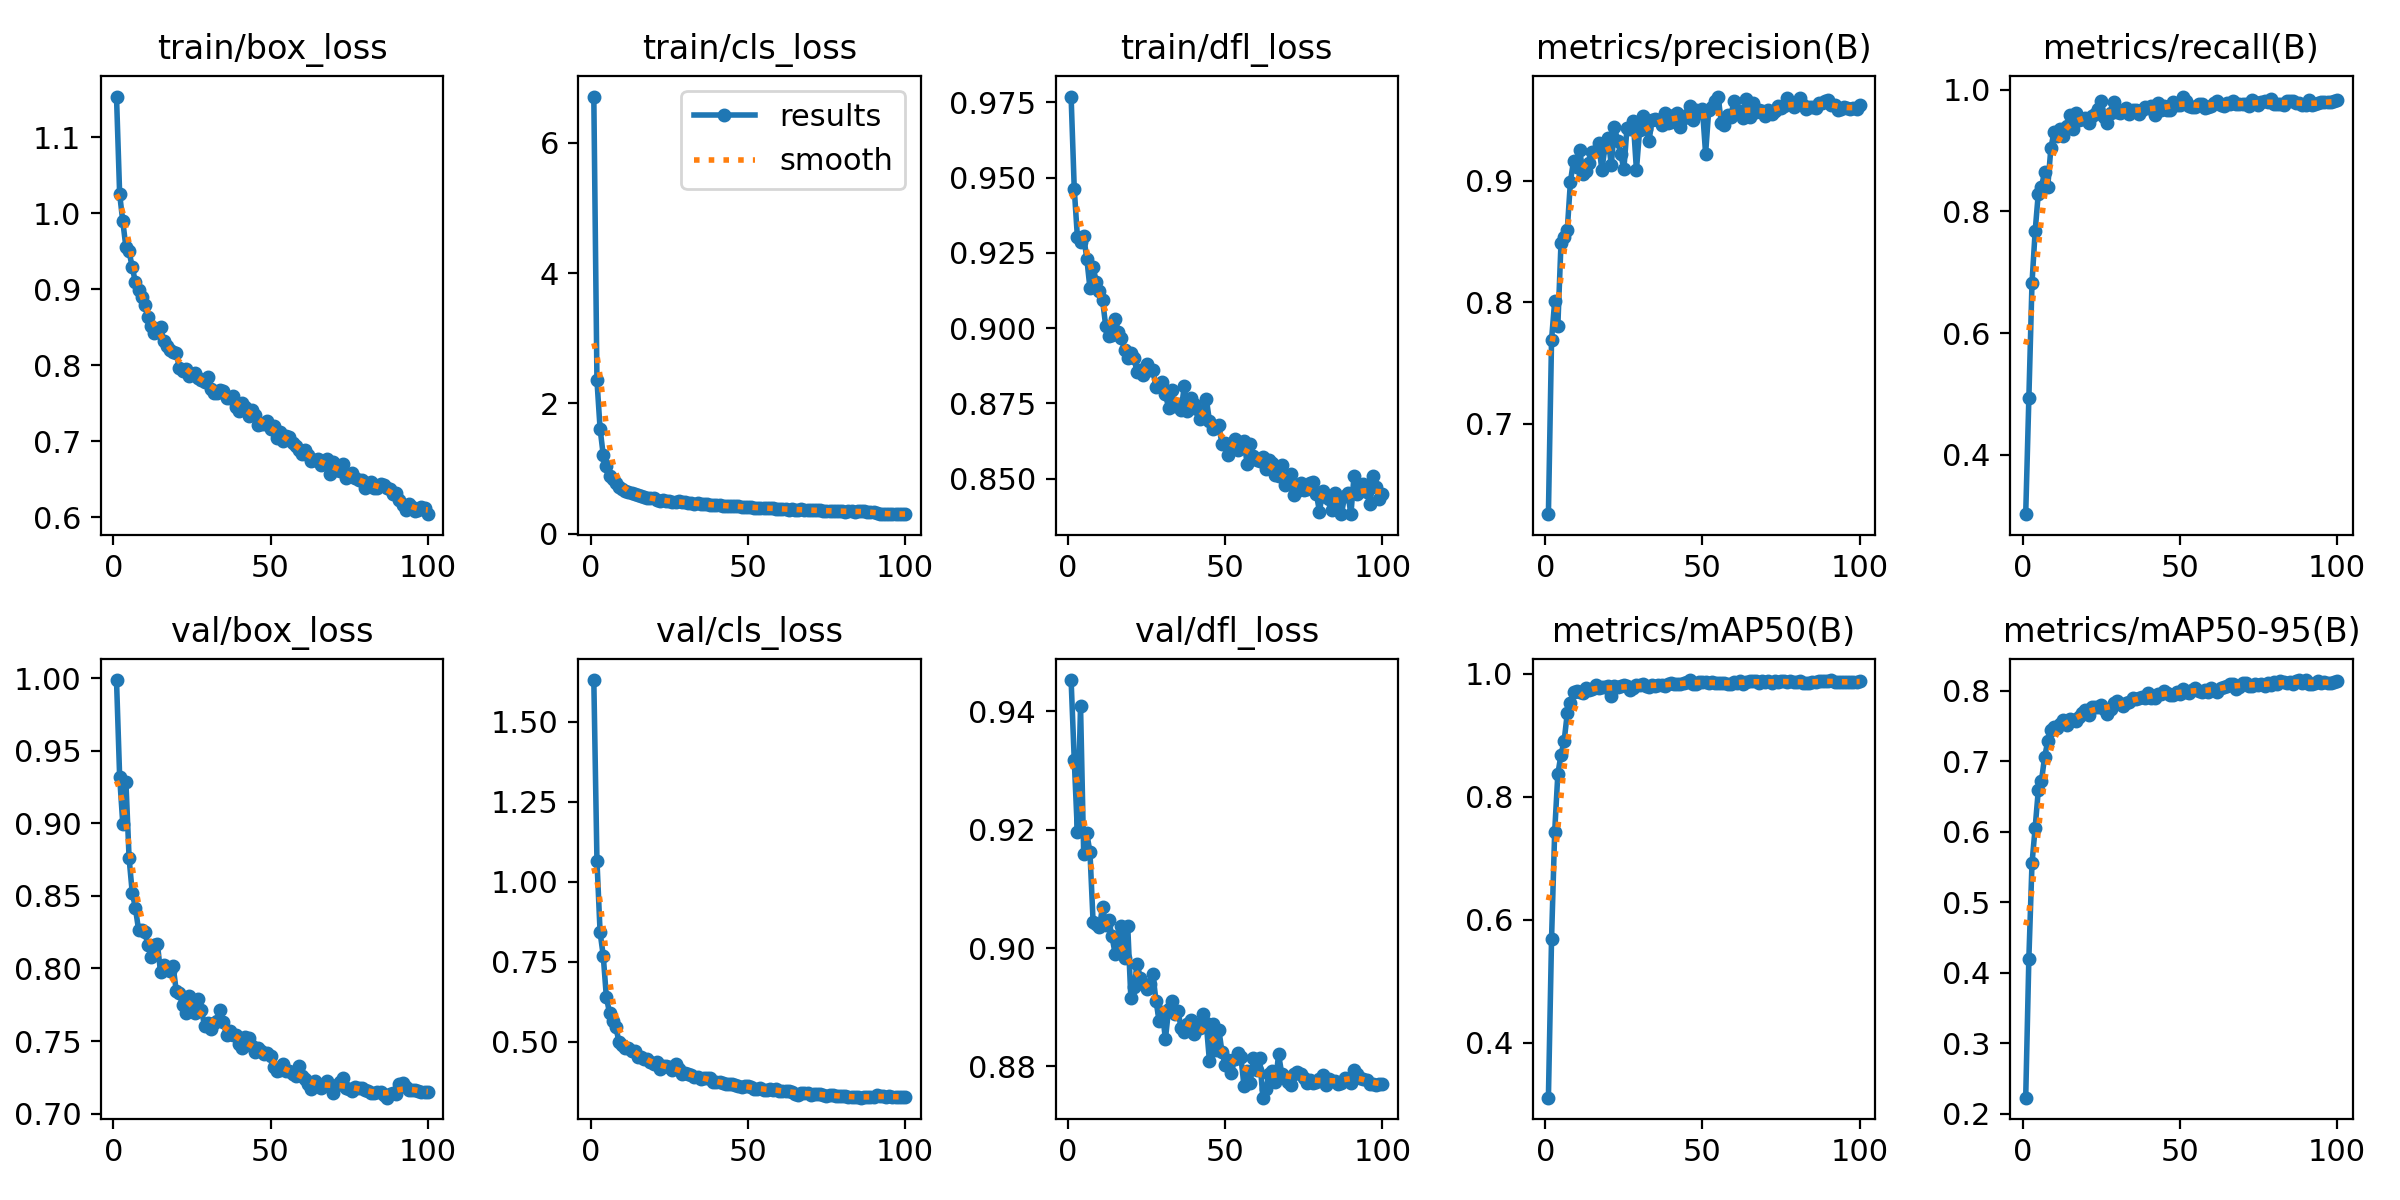

The file beside this chart, header and first rows:
epoch, time, train/box_loss, train/cls_loss, train/dfl_loss, metrics/precision(B), metrics/recall(B), metrics/mAP50(B), metrics/mAP50-95(B), val/box_loss, val/cls_loss, val/dfl_loss, lr/pg0, lr/pg1, lr/pg2
1, 131.4, 1.153, 6.71, 0.977, 0.6256, 0.3023, 0.3105, 0.2227, 0.9987, 1.631, 0.9453, 5.94796e-05, 5.94796e-05, 5.94796e-05
2, 239, 1.025, 2.354, 0.9464, 0.7692, 0.4925, 0.5691, 0.4199, 0.932, 1.066, 0.9318, 0.0001191, 0.0001191, 0.0001191
3, 344.6, 0.9894, 1.611, 0.9303, 0.8008, 0.6821, 0.7434, 0.5548, 0.8997, 0.8419, 0.9195, 0.0001786, 0.0001786, 0.0001786
4, 457.2, 0.9549, 1.209, 0.9287, 0.7806, 0.767, 0.837, 0.6052, 0.9282, 0.7694, 0.9409, 0.0001786, 0.0001786, 0.0001786
5, 575.9, 0.9498, 1.042, 0.9306, 0.8483, 0.8292, 0.8683, 0.6583, 0.8762, 0.6391, 0.916, 0.0001783, 0.0001783, 0.0001783
6, 685.5, 0.9291, 0.8911, 0.923, 0.8534, 0.8394, 0.8906, 0.6714, 0.8522, 0.5906, 0.9194, 0.0001779, 0.0001779, 0.0001779
7, 791.1, 0.9095, 0.8437, 0.9132, 0.8594, 0.8648, 0.9357, 0.7053, 0.8419, 0.5653, 0.9162, 0.0001774, 0.0001774, 0.0001774
8, 897.1, 0.8988, 0.776, 0.9202, 0.899, 0.8398, 0.9526, 0.7278, 0.8268, 0.547, 0.9043, 0.0001769, 0.0001769, 0.0001769
9, 1003, 0.8902, 0.7227, 0.9155, 0.9164, 0.9035, 0.9706, 0.7439, 0.8265, 0.4996, 0.9041, 0.0001762, 0.0001762, 0.0001762
10, 1109, 0.8788, 0.6894, 0.9123, 0.9115, 0.9309, 0.9725, 0.7481, 0.825, 0.4896, 0.9035, 0.0001755, 0.0001755, 0.0001755
11, 1215, 0.8631, 0.6605, 0.9094, 0.9248, 0.9235, 0.9701, 0.7474, 0.8162, 0.4818, 0.907, 0.0001747, 0.0001747, 0.0001747
12, 1320, 0.8511, 0.6322, 0.9007, 0.9053, 0.9345, 0.9689, 0.7519, 0.8075, 0.48, 0.9039, 0.0001738, 0.0001738, 0.0001738
13, 1426, 0.8419, 0.6171, 0.8973, 0.9076, 0.9244, 0.9763, 0.7589, 0.8162, 0.4719, 0.9047, 0.0001728, 0.0001728, 0.0001728
14, 1531, 0.8433, 0.6069, 0.8978, 0.9146, 0.9396, 0.9735, 0.7509, 0.8172, 0.4721, 0.902, 0.0001717, 0.0001717, 0.0001717
15, 1636, 0.8507, 0.595, 0.9032, 0.9232, 0.9588, 0.9749, 0.76, 0.7976, 0.4534, 0.8991, 0.0001706, 0.0001706, 0.0001706
16, 1742, 0.8325, 0.5812, 0.8988, 0.9242, 0.9359, 0.9818, 0.7577, 0.8027, 0.453, 0.901, 0.0001693, 0.0001693, 0.0001693
17, 1847, 0.825, 0.5697, 0.8966, 0.9306, 0.9622, 0.9767, 0.7566, 0.8004, 0.4455, 0.9038, 0.000168, 0.000168, 0.000168
18, 1952, 0.8196, 0.5534, 0.8926, 0.9087, 0.9504, 0.9781, 0.7626, 0.7982, 0.4461, 0.8983, 0.0001667, 0.0001667, 0.0001667
19, 2057, 0.8177, 0.5432, 0.8902, 0.9278, 0.952, 0.9788, 0.768, 0.8017, 0.4379, 0.9038, 0.0001652, 0.0001652, 0.0001652
20, 2162, 0.8165, 0.5414, 0.8917, 0.9353, 0.9539, 0.9795, 0.7723, 0.7845, 0.4299, 0.8916, 0.0001637, 0.0001637, 0.0001637
21, 2268, 0.7962, 0.5191, 0.8901, 0.9126, 0.9455, 0.964, 0.7651, 0.783, 0.4354, 0.8934, 0.0001621, 0.0001621, 0.0001621
22, 2374, 0.7923, 0.5085, 0.8853, 0.9443, 0.9568, 0.98, 0.7771, 0.7746, 0.416, 0.8973, 0.0001604, 0.0001604, 0.0001604
23, 2480, 0.7956, 0.5115, 0.886, 0.9327, 0.9595, 0.9782, 0.7761, 0.7692, 0.4242, 0.895, 0.0001587, 0.0001587, 0.0001587
24, 2585, 0.7852, 0.5023, 0.8845, 0.9218, 0.9679, 0.9808, 0.7762, 0.7812, 0.4238, 0.894, 0.0001569, 0.0001569, 0.0001569
25, 2690, 0.7882, 0.5025, 0.8881, 0.9094, 0.9814, 0.9819, 0.7791, 0.7732, 0.4211, 0.8932, 0.000155, 0.000155, 0.000155
26, 2795, 0.7897, 0.4903, 0.886, 0.9433, 0.9555, 0.9808, 0.7734, 0.7692, 0.4104, 0.8939, 0.000153, 0.000153, 0.000153
27, 2901, 0.7838, 0.4839, 0.886, 0.9425, 0.9449, 0.9735, 0.7671, 0.7786, 0.4308, 0.8956, 0.000151, 0.000151, 0.000151
28, 3006, 0.7809, 0.4937, 0.8803, 0.9488, 0.9609, 0.9768, 0.7741, 0.7716, 0.4159, 0.8911, 0.000149, 0.000149, 0.000149
29, 3111, 0.7775, 0.4846, 0.8813, 0.9086, 0.9788, 0.9819, 0.782, 0.7605, 0.3997, 0.8876, 0.0001469, 0.0001469, 0.0001469
30, 3217, 0.7845, 0.4848, 0.8822, 0.9414, 0.9628, 0.9814, 0.7852, 0.7622, 0.4035, 0.8892, 0.0001447, 0.0001447, 0.0001447
31, 3321, 0.7691, 0.4713, 0.878, 0.9532, 0.9618, 0.9843, 0.781, 0.7581, 0.4003, 0.8846, 0.0001425, 0.0001425, 0.0001425
32, 3427, 0.7631, 0.4717, 0.8736, 0.9426, 0.9653, 0.981, 0.7784, 0.7627, 0.396, 0.8897, 0.0001402, 0.0001402, 0.0001402
33, 3546, 0.7638, 0.4593, 0.8794, 0.9328, 0.97, 0.979, 0.7817, 0.7636, 0.3909, 0.8911, 0.0001379, 0.0001379, 0.0001379
34, 3653, 0.7668, 0.4674, 0.8741, 0.9501, 0.9602, 0.9826, 0.7834, 0.7714, 0.3911, 0.8889, 0.0001355, 0.0001355, 0.0001355
35, 3760, 0.7664, 0.459, 0.8749, 0.9504, 0.9665, 0.9798, 0.789, 0.763, 0.3849, 0.8893, 0.0001331, 0.0001331, 0.0001331
36, 3866, 0.7563, 0.4491, 0.8728, 0.9496, 0.9669, 0.9812, 0.7876, 0.754, 0.3872, 0.8865, 0.0001306, 0.0001306, 0.0001306
37, 3971, 0.7574, 0.4504, 0.8807, 0.9461, 0.9603, 0.9823, 0.7891, 0.7566, 0.387, 0.8858, 0.0001281, 0.0001281, 0.0001281
38, 4077, 0.76, 0.4441, 0.8724, 0.9556, 0.9669, 0.9801, 0.7911, 0.7539, 0.3853, 0.8871, 0.0001256, 0.0001256, 0.0001256
39, 4183, 0.7447, 0.438, 0.8768, 0.9476, 0.972, 0.9836, 0.7895, 0.7544, 0.3739, 0.8878, 0.000123, 0.000123, 0.000123
40, 4289, 0.7397, 0.4403, 0.8748, 0.9478, 0.9701, 0.9843, 0.7963, 0.7478, 0.373, 0.8855, 0.0001204, 0.0001204, 0.0001204
41, 4395, 0.7504, 0.4351, 0.873, 0.9543, 0.9729, 0.9829, 0.7896, 0.7451, 0.374, 0.8871, 0.0001178, 0.0001178, 0.0001178
42, 4501, 0.7453, 0.4319, 0.8698, 0.9552, 0.9586, 0.9829, 0.7899, 0.7526, 0.3712, 0.8864, 0.0001151, 0.0001151, 0.0001151
43, 4606, 0.7337, 0.4282, 0.8715, 0.9444, 0.9773, 0.9828, 0.7947, 0.7519, 0.3694, 0.8889, 0.0001124, 0.0001124, 0.0001124
44, 4713, 0.7414, 0.427, 0.8765, 0.9511, 0.9672, 0.9847, 0.7951, 0.7463, 0.3681, 0.8873, 0.0001097, 0.0001097, 0.0001097
45, 4818, 0.7352, 0.4214, 0.8692, 0.9537, 0.9736, 0.9859, 0.799, 0.7424, 0.3671, 0.8809, 0.000107, 0.000107, 0.000107
46, 4924, 0.7221, 0.4195, 0.8664, 0.9616, 0.9664, 0.9899, 0.7972, 0.7449, 0.3645, 0.8871, 0.0001043, 0.0001043, 0.0001043
47, 5031, 0.7231, 0.4188, 0.8672, 0.9502, 0.9658, 0.9841, 0.7939, 0.7432, 0.363, 0.8829, 0.0001015, 0.0001015, 0.0001015
48, 5137, 0.7228, 0.4141, 0.8676, 0.9583, 0.9798, 0.9839, 0.7937, 0.741, 0.3597, 0.8862, 9.87335e-05, 9.87335e-05, 9.87335e-05
49, 5242, 0.7266, 0.4167, 0.8613, 0.9557, 0.9755, 0.9862, 0.798, 0.7417, 0.3608, 0.8824, 9.59586e-05, 9.59586e-05, 9.59586e-05
50, 5349, 0.7165, 0.4065, 0.8617, 0.9588, 0.9742, 0.987, 0.7952, 0.7398, 0.3616, 0.8803, 9.31782e-05, 9.31782e-05, 9.31782e-05
51, 5454, 0.72, 0.4031, 0.8579, 0.9222, 0.9886, 0.9869, 0.8018, 0.7322, 0.3587, 0.8811, 9.0395e-05, 9.0395e-05, 9.0395e-05
52, 5561, 0.7038, 0.3996, 0.8609, 0.9581, 0.9814, 0.9855, 0.7974, 0.7293, 0.3518, 0.8789, 8.76118e-05, 8.76118e-05, 8.76118e-05
53, 5668, 0.7127, 0.4014, 0.863, 0.9602, 0.9723, 0.9875, 0.7962, 0.7304, 0.3535, 0.8813, 8.48314e-05, 8.48314e-05, 8.48314e-05
54, 5775, 0.6998, 0.3968, 0.8595, 0.9655, 0.9713, 0.9844, 0.8011, 0.7339, 0.3553, 0.8822, 8.20565e-05, 8.20565e-05, 8.20565e-05
55, 5880, 0.7071, 0.3936, 0.8613, 0.9691, 0.9714, 0.9854, 0.803, 0.7294, 0.3493, 0.8816, 7.92898e-05, 7.92898e-05, 7.92898e-05
56, 5986, 0.7054, 0.3942, 0.8625, 0.9472, 0.976, 0.9857, 0.8, 0.7296, 0.3504, 0.8766, 7.65341e-05, 7.65341e-05, 7.65341e-05
57, 6091, 0.6984, 0.3875, 0.8548, 0.9453, 0.9756, 0.9846, 0.7986, 0.7272, 0.351, 0.8792, 7.37921e-05, 7.37921e-05, 7.37921e-05
58, 6196, 0.6935, 0.39, 0.8614, 0.9536, 0.9705, 0.9838, 0.8007, 0.726, 0.3503, 0.8773, 7.10664e-05, 7.10664e-05, 7.10664e-05
59, 6304, 0.6883, 0.3858, 0.8575, 0.9524, 0.9716, 0.9838, 0.7974, 0.7331, 0.3511, 0.8815, 6.83598e-05, 6.83598e-05, 6.83598e-05
60, 6410, 0.6838, 0.3796, 0.8562, 0.9654, 0.9728, 0.987, 0.8029, 0.7261, 0.3457, 0.8794, 6.5675e-05, 6.5675e-05, 6.5675e-05
... 40 more rows
